Run: headless pygame with SDL's dummy video driver; simulated clock (each Clock.tick advances the game by its frame time, no real sleeping); random seed 0; keys injected as events and as key.get_pressed() state; no mouse input.
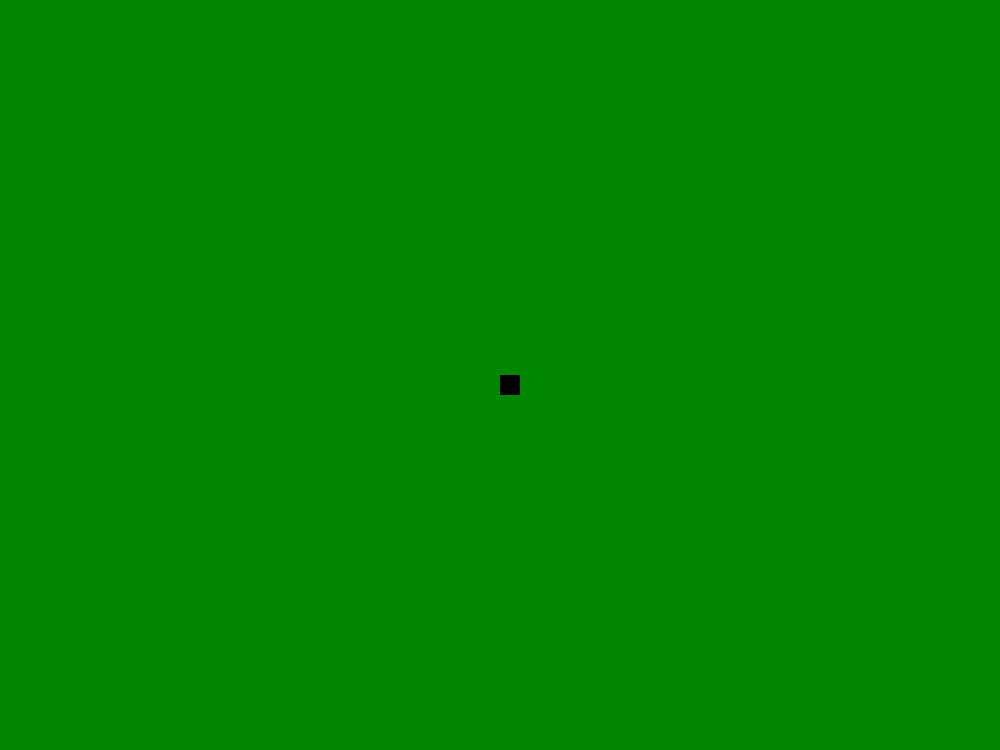
Frame 1 of 4 · flips 1–60 · no input
Frame 2 of 4 · flips 61–180 · tapped SPACE, RETURN · held RIGHT (→), D · screen unchanged from frame 1, image omitted
Frame 3 of 4 · flips 181–300 · held DOWN (↓), S · screen unchanged from frame 2, image omitted
Frame 4 of 4 · flips 301–420 · held LEFT (←), A, UP (↑), W · screen unchanged from frame 3, image omitted

The pygame program that drew these frames:

import pygame

white = ((255, 255, 255))
blue = ((0, 0, 200))
green = ((0, 135, 0))
red = ((255, 0, 0))
black = ((0, 0, 0))

pygame.init()
display_width = 1000
display_height = 750

gameDisplay = pygame.display.set_mode((display_width, display_height))
pygame.display.set_caption("Snake")
pygame.display.update()

gameExit = False 

while not gameExit:
    for event in pygame.event.get():
        if event.type == pygame.QUIT:
            pygame.quit()
            quit()

    gameDisplay.fill(green)
    pygame.draw.rect(gameDisplay, black, [display_width/2, display_height/2, 20, 20])
    pygame.display.update()

pygame.quit()       
quit()
